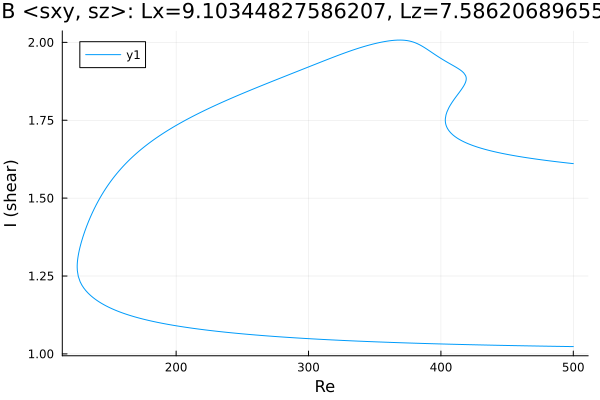

The table this chart was drawn from, first rows:
Re, shear
500.0, 1.611
499.2, 1.611
497.8, 1.612
496.4, 1.612
495, 1.613
493.6, 1.614
492.1, 1.615
490.7, 1.615
489.3, 1.616
487.9, 1.617
486.5, 1.617
485.1, 1.618
483.7, 1.619
482.2, 1.62
480.8, 1.62
479.4, 1.621
478, 1.622
476.6, 1.623
475.2, 1.623
473.8, 1.624
472.3, 1.625
470.9, 1.626
469.5, 1.627
468.1, 1.628
466.7, 1.629
465.3, 1.629
463.9, 1.63
462.4, 1.631
461, 1.632
459.6, 1.633
458.2, 1.634
456.8, 1.635
455.4, 1.636
454, 1.637
452.5, 1.638
451.1, 1.64
449.7, 1.641
448.3, 1.642
446.9, 1.643
445.5, 1.644
444.1, 1.646
442.6, 1.647
441.2, 1.648
439.8, 1.65
438.4, 1.651
437.5, 1.652
436.1, 1.653
434.7, 1.655
433.3, 1.657
431.9, 1.658
430.5, 1.66
429, 1.662
427.6, 1.664
426.2, 1.666
424.8, 1.668
423.4, 1.67
422, 1.672
420.6, 1.675
419.1, 1.677
417.7, 1.68
... 660 more rows
